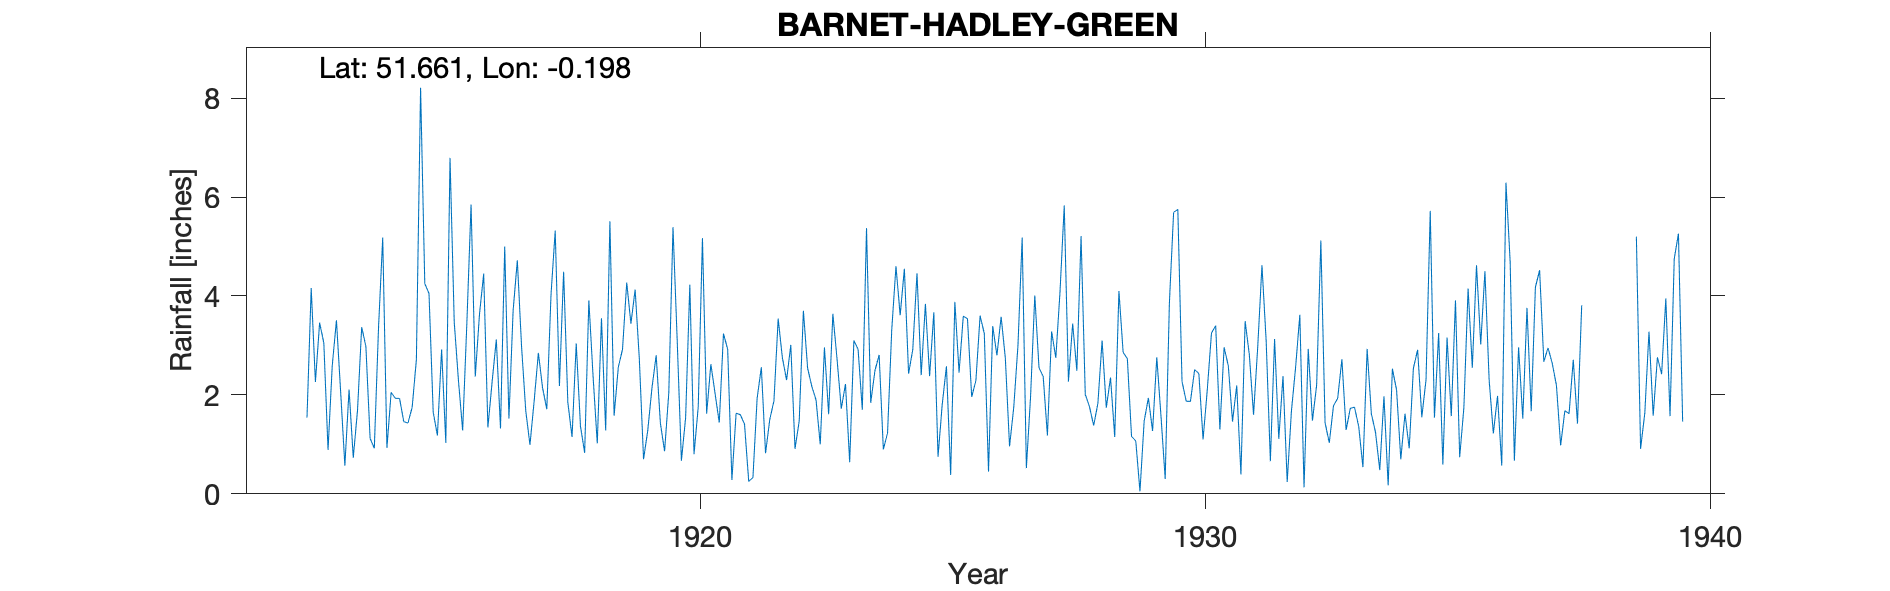

Values plotted in this chart, from the file beside it:
BARNET-HADLEY-GREEN, , , , , , , , , , , , , , , , , , , , , , , 
Grid ref, TQ2473897284, Long, -0.198, Lat, 51.66, Elevation, 425, ft, , , , , , , , , , , , , , , 
Station no, 905/7, , , , , , , , , , , , , , , , , , , , , , 
, 1910, 1911, 1912, 1913, 1914, 1915, 1916, 1917, 1918, 1919, 1920, 1921, 1922, 1923, 1924, 1925, 1926, 1927, 1928, 1929, 1930, 1931, 1932
January, , , , 3.05, 0.92, 4.25, 2.37, 1.68, 3.04, 4.27, 3.1, 2.92, 3.54, 1.61, 2.81, 2.38, 3.6, 1.97, 5.21, 1.16, 2.27, 1.46, 2.38
February, , , , 0.89, 3.35, 4.05, 3.63, 0.99, 1.37, 3.44, 0.67, 0.28, 2.75, 3.64, 0.9, 3.67, 3.24, 4.01, 2.01, 1.07, 1.87, 2.19, 0.24
March, , , , 2.59, 5.18, 1.65, 4.45, 1.88, 0.83, 4.13, 1.54, 1.63, 2.3, 2.72, 1.23, 0.75, 0.45, 2.55, 1.76, 0.05, 1.87, 0.39, 1.67
April, , , , 3.51, 0.93, 1.18, 1.34, 2.85, 3.91, 2.72, 4.23, 1.6, 3.01, 1.72, 3.32, 1.81, 3.39, 2.37, 1.38, 1.47, 2.51, 3.49, 2.56
May, , , , 2.06, 2.05, 2.92, 2.26, 2.14, 2.38, 0.7, 0.8, 1.41, 0.91, 2.22, 4.6, 2.58, 2.8, 1.18, 1.83, 1.94, 2.43, 2.81, 3.62
June, , , , 0.57, 1.93, 1.03, 3.12, 1.71, 1.02, 1.28, 1.76, 0.25, 1.47, 0.64, 3.61, 0.38, 3.58, 3.28, 3.1, 1.27, 1.1, 1.6, 0.13
July, , , , 2.11, 1.93, 6.79, 1.32, 4.02, 3.55, 2.14, 5.17, 0.33, 3.7, 3.1, 4.55, 3.88, 2.74, 2.75, 1.74, 2.76, 2.1, 2.98, 2.93
August, , , , 0.73, 1.46, 3.47, 5, 5.32, 1.28, 2.8, 1.62, 1.93, 2.54, 2.92, 2.43, 2.45, 0.96, 4.09, 2.35, 1.57, 3.25, 4.62, 1.48
September, , , 1.54, 1.68, 1.43, 2.29, 1.52, 2.18, 5.51, 1.43, 2.62, 2.56, 2.17, 1.7, 2.92, 3.59, 1.75, 5.83, 1.15, 0.3, 3.4, 3.09, 2.2
October, , , 4.16, 3.37, 1.75, 1.28, 3.71, 4.49, 1.58, 0.86, 2.03, 0.82, 1.9, 5.37, 4.46, 3.54, 3, 2.27, 4.1, 3.87, 1.3, 0.66, 5.12
November, , , 2.26, 2.98, 2.71, 3.45, 4.72, 1.85, 2.56, 2.04, 1.44, 1.5, 1, 1.84, 2.4, 1.96, 5.18, 3.44, 2.86, 5.69, 2.96, 3.13, 1.44
December, , , 3.46, 1.12, 8.21, 5.85, 2.98, 1.15, 2.92, 5.39, 3.24, 1.88, 2.96, 2.49, 3.84, 2.29, 0.52, 2.49, 2.73, 5.75, 2.59, 1.11, 1.03
Total, , , , 24.66, 31.85, 38.21, 36.42, 30.26, 29.95, 31.2, 28.22, 17.11, 28.25, 29.97, 37.07, 29.28, 31.21, 36.23, 30.22, 26.9, 27.65, 27.53, 24.8
